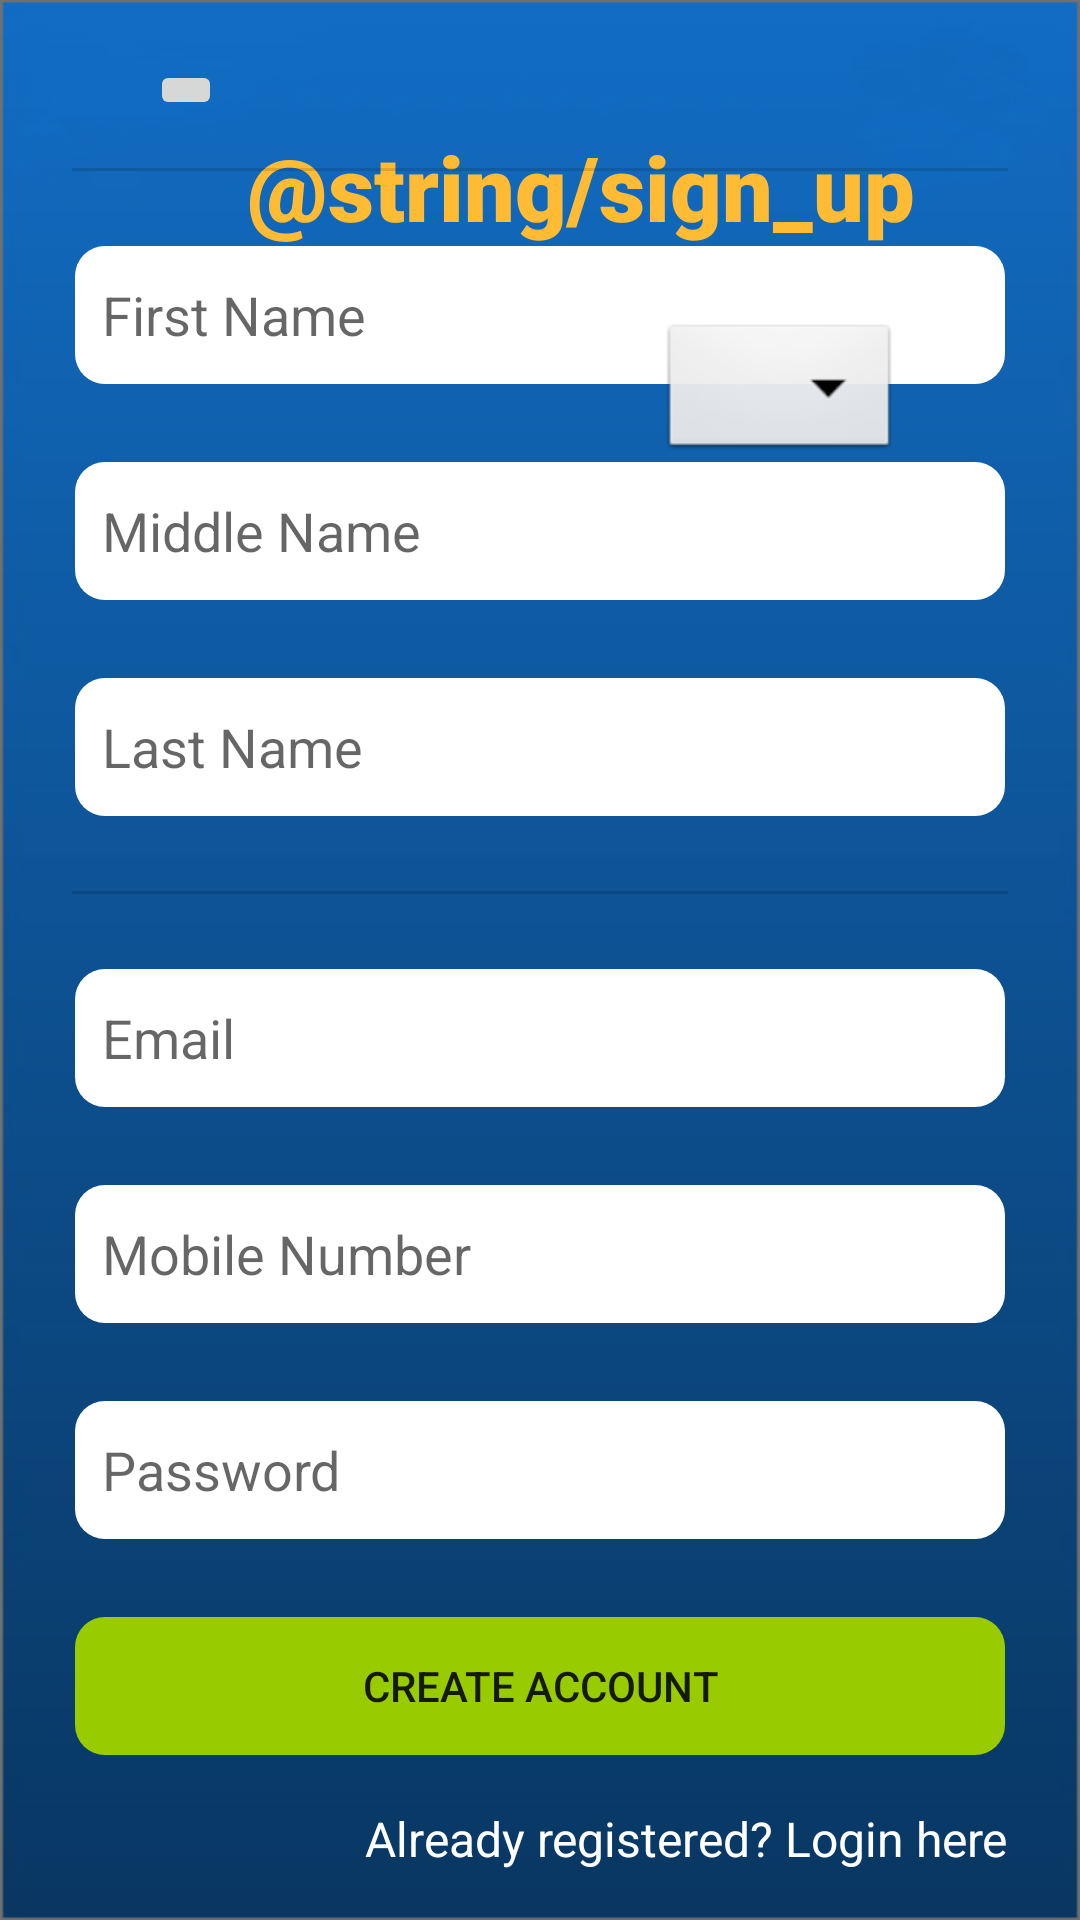

Reconstruct the res/layout file that produces this screen, plus the resources it refers to.
<!-- AndroidManifest.xml: application theme Theme.BayongApp -->
<!-- res/layout/activity_registration.xml -->
<?xml version="1.0" encoding="utf-8"?>
<androidx.constraintlayout.widget.ConstraintLayout xmlns:android="http://schemas.android.com/apk/res/android"
    xmlns:app="http://schemas.android.com/apk/res-auto"
    xmlns:tools="http://schemas.android.com/tools"
    android:layout_width="match_parent"
    android:layout_height="match_parent"
    android:background="@drawable/background"
    tools:context=".Registration">

    <TextView
        android:id="@+id/loginPage"
        android:layout_width="0dp"
        android:layout_height="wrap_content"
        android:layout_marginTop="16dp"
        android:layout_marginEnd="24dp"
        android:fontFamily="sans-serif"
        android:text="Already registered? Login here"
        android:textColor="@color/white"
        android:textSize="16sp"
        app:layout_constraintEnd_toEndOf="parent"
        app:layout_constraintTop_toBottomOf="@+id/registerBtn" />

    <EditText
        android:id="@+id/email"
        android:layout_width="0dp"
        android:layout_height="48dp"
        android:layout_marginStart="24dp"
        android:layout_marginTop="24dp"
        android:layout_marginEnd="24dp"
        android:background="@drawable/rounded_corner"
        android:ems="10"
        android:hint="Email"
        android:inputType="textPersonName"
        android:padding="10dp"
        app:layout_constraintEnd_toEndOf="parent"
        app:layout_constraintHorizontal_bias="0.538"
        app:layout_constraintStart_toStartOf="parent"
        app:layout_constraintTop_toBottomOf="@+id/divider2" />

    <EditText
        android:id="@+id/password"
        android:layout_width="0dp"
        android:layout_height="48dp"
        android:layout_marginStart="24dp"
        android:layout_marginTop="24dp"
        android:layout_marginEnd="24dp"
        android:background="@drawable/rounded_corner"
        android:ems="10"
        android:hint="Password"
        android:inputType="textPersonName"
        android:padding="10dp"
        app:layout_constraintEnd_toEndOf="parent"
        app:layout_constraintHorizontal_bias="0.538"
        app:layout_constraintStart_toStartOf="parent"
        app:layout_constraintTop_toBottomOf="@+id/mobileNumber" />

    <EditText
        android:id="@+id/mobileNumber"
        android:layout_width="0dp"
        android:layout_height="48dp"
        android:layout_marginStart="24dp"
        android:layout_marginTop="24dp"
        android:layout_marginEnd="24dp"
        android:background="@drawable/rounded_corner"
        android:ems="10"
        android:hint="Mobile Number"
        android:inputType="textPersonName"
        android:padding="10dp"
        app:layout_constraintEnd_toEndOf="parent"
        app:layout_constraintHorizontal_bias="0.538"
        app:layout_constraintStart_toStartOf="parent"
        app:layout_constraintTop_toBottomOf="@+id/email" />

    <View
        android:id="@+id/divider2"
        android:layout_width="0dp"
        android:layout_height="1dp"
        android:layout_marginStart="24dp"
        android:layout_marginTop="24dp"
        android:layout_marginEnd="24dp"
        android:background="?android:attr/listDivider"
        android:foreground="@color/white"
        app:layout_constraintEnd_toEndOf="parent"
        app:layout_constraintStart_toStartOf="parent"
        app:layout_constraintTop_toBottomOf="@+id/lastName" />

    <EditText
        android:id="@+id/middleName"
        android:layout_width="0dp"
        android:layout_height="48dp"
        android:layout_marginStart="24dp"
        android:layout_marginTop="24dp"
        android:layout_marginEnd="24dp"
        android:background="@drawable/rounded_corner"
        android:ems="10"
        android:hint="Middle Name"
        android:inputType="textPersonName"
        android:padding="10dp"
        app:layout_constraintEnd_toEndOf="parent"
        app:layout_constraintHorizontal_bias="0.538"
        app:layout_constraintStart_toStartOf="parent"
        app:layout_constraintTop_toBottomOf="@+id/firstName" />

    <EditText
        android:id="@+id/lastName"
        android:layout_width="0dp"
        android:layout_height="48dp"
        android:layout_marginStart="24dp"
        android:layout_marginTop="24dp"
        android:layout_marginEnd="24dp"
        android:background="@drawable/rounded_corner"
        android:ems="10"
        android:hint="Last Name"
        android:inputType="textPersonName"
        android:padding="10dp"
        app:layout_constraintEnd_toEndOf="parent"
        app:layout_constraintHorizontal_bias="0.538"
        app:layout_constraintStart_toStartOf="parent"
        app:layout_constraintTop_toBottomOf="@+id/middleName" />

    <TextView
        android:id="@+id/textView"
        android:layout_width="0dp"
        android:layout_height="wrap_content"
        android:layout_marginTop="42dp"
        android:layout_marginEnd="55dp"
        android:fontFamily="sans-serif-black"
        android:text="@string/sign_up"
        android:textColor="@android:color/holo_orange_light"
        android:textSize="30sp"
        app:layout_constraintEnd_toEndOf="parent"
        app:layout_constraintTop_toTopOf="parent" />

    <View
        android:id="@+id/divider"
        android:layout_width="0dp"
        android:layout_height="1dp"
        android:layout_marginStart="24dp"
        android:layout_marginTop="16dp"
        android:layout_marginEnd="24dp"
        android:background="?android:attr/listDivider"
        android:foreground="@color/white"
        app:layout_constraintEnd_toEndOf="parent"
        app:layout_constraintStart_toStartOf="parent"
        app:layout_constraintTop_toBottomOf="@+id/profPic" />

    <EditText
        android:id="@+id/firstName"
        android:layout_width="0dp"
        android:layout_height="48dp"
        android:layout_marginStart="24dp"
        android:layout_marginTop="24dp"
        android:layout_marginEnd="24dp"
        android:background="@drawable/rounded_corner"
        android:ems="10"
        android:hint="First Name"
        android:inputType="textPersonName"
        android:padding="10dp"
        app:layout_constraintEnd_toEndOf="parent"
        app:layout_constraintHorizontal_bias="0.538"
        app:layout_constraintStart_toStartOf="parent"
        app:layout_constraintTop_toBottomOf="@+id/divider" />

    <Spinner
        android:id="@+id/sexDropdown"
        android:layout_width="0dp"
        android:layout_height="wrap_content"
        android:layout_marginStart="220dp"
        android:layout_marginTop="24dp"
        android:layout_marginEnd="60dp"
        android:background="@android:drawable/btn_dropdown"
        android:spinnerMode="dropdown"
        app:layout_constraintEnd_toEndOf="parent"
        app:layout_constraintHorizontal_bias="1.0"
        app:layout_constraintStart_toStartOf="parent"
        app:layout_constraintTop_toBottomOf="@+id/textView" />

    <Button
        android:id="@+id/registerBtn"
        android:layout_width="0dp"
        android:layout_height="48dp"
        android:layout_marginStart="24dp"
        android:layout_marginTop="24dp"
        android:layout_marginEnd="24dp"
        android:background="@drawable/rounded_corner"
        android:text="Create Account"
        app:backgroundTint="@android:color/holo_green_light"
        app:layout_constraintEnd_toEndOf="parent"
        app:layout_constraintStart_toStartOf="parent"
        app:layout_constraintTop_toBottomOf="@+id/password" />

    <ImageButton
        android:id="@+id/profPic"
        android:layout_width="wrap_content"
        android:layout_height="wrap_content"
        android:layout_marginStart="50dp"
        android:layout_marginTop="20dp"
        app:layout_constraintStart_toStartOf="parent"
        app:layout_constraintTop_toTopOf="parent"
        tools:srcCompat="@tools:sample/avatars" />

</androidx.constraintlayout.widget.ConstraintLayout>
<!-- resources referenced by this layout -->
<resources>
  <!-- drawable background: jpg bitmap (drawable, 36890 bytes) -->
  <!-- drawable rounded_corner (drawable) -->
  <?xml version="1.0" encoding="utf-8"?>
  <shape xmlns:android="http://schemas.android.com/apk/res/android"
      android:shape="rectangle">
      <corners android:radius="10dp" />  // set radius of corner
      <stroke android:width="2dp" android:color="#00FF3434" /> // set color and width of border
      <solid android:color="#FFFFFF" /> // inner bgcolor
  </shape>
  <style name="Theme.BayongApp" parent="Theme.MaterialComponents.DayNight.DarkActionBar">
          
          <item name="colorPrimary">@color/purple_500</item>
          <item name="colorPrimaryVariant">@color/purple_700</item>
          <item name="colorOnPrimary">@color/white</item>
          
          <item name="colorSecondary">@color/teal_200</item>
          <item name="colorSecondaryVariant">@color/teal_700</item>
          <item name="colorOnSecondary">@color/black</item>
          
          <item name="android:statusBarColor" tools:targetApi="l">?attr/colorPrimaryVariant</item>
          
      </style>
  <!-- not gathered from this repository: default colours our renderer supplied (Android Studio template values) -->
  <color name="purple_500">#FF6200EE</color>
  <color name="purple_700">#FF3700B3</color>
  <color name="teal_200">#FF03DAC5</color>
  <color name="teal_700">#FF018786</color>
  <color name="black">#FF000000</color>
  <color name="white">#FFFFFFFF</color>
</resources>
